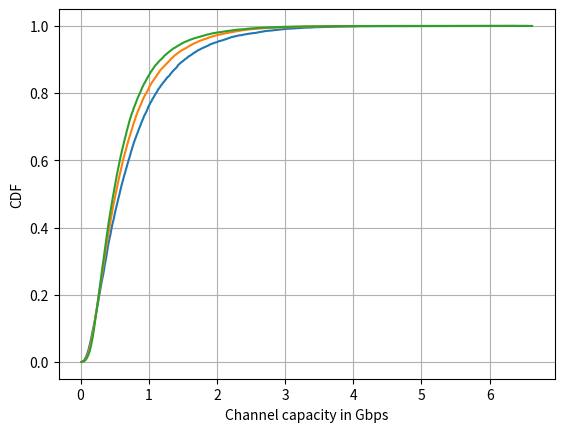

Recreate this plot in Python.
import numpy as np
from math import *
import random
import matplotlib.pyplot as plt

Bandwidth = 90 * 10 ** 6  # 90 megahertz

Band = 180 * 10 ** 3  # 180 kilohertz

constant = 10 ** -4  # path loss constant

k0 = 10 ** -17

cover_area_side = 1000

lowest_distance = 10

band_blocks = Bandwidth / Band

"""
[redacted]

    CODIGO MAIS ATUAL!!!!!!!!!!!!!


"""


class System:
    def __init__(self, aps_num, ue_num, cpu_num):
        self.__aps = self.create_aps(aps_num)
        self.__users = self.create_users(ue_num)
        self.__cpus = self.create_cpus(cpu_num)

    def create_aps(self, aps_num):

        if isinstance(aps_num, int):

            dict = {}

            for i in range(aps_num):
                ap = AccessPoint(i)
                dict[ap.id] = ap

            return dict

    def create_users(self, ue_num):

        if isinstance(ue_num, int):

            dict = {}

            for i in range(ue_num):
                x = random.randint(0, 1000)
                y = random.randint(0, 1000)
                user = User(x, y, i)
                dict[user.id] = user

            return dict

    def create_cpus(self, cpu_num):

        if isinstance(cpu_num, int):

            dict = {}
            for i in range(cpu_num):
                cpu = Cpu(20, 20, i)
                dict[cpu.id] = cpu

            return dict

    @property
    def users(self):
        return self.__users

    @property
    def aps(self):
        return self.__aps

    @property
    def cpus(self):
        return self.__cpus

    def set_app_position(self):
        number = np.sqrt(len(self.__aps))

        interval = (cover_area_side / number) / 2

        start_point = interval / 2

        coordinates = []
        for i in range(int(number)):
            for j in range(int(number)):
                x = (j * 2 + 1) * interval
                y = (i * 2 + 1) * interval
                coordinates.append([x, y])

        for i in range(len(coordinates)):
            self.__aps[i].x = coordinates[i][0]
            self.__aps[i].y = coordinates[i][1]

    def connection(self):

        """
        connection: VOID
        return: this function walks the self.__aps attribute and calculate the power received
        from the user at each ap, selecting the 3 aps that receive highest power and the user
        keeps to itself a reference of the aps which he is connected to.
        """

        for i in self.__users:
            user = self.__users[i]

            pr_by_aps = {}  # the power received from the user K at each L ap

            for j in self.__aps:
                ap = self.__aps[j]

                distance = np.sqrt((ap.x - user.x) ** 2 + (ap.y - user.y) ** 2)

                if distance < lowest_distance:
                    user.y = 10

                new_distance = np.sqrt((ap.x - user.x) ** 2 + (ap.y - user.y) ** 2)

                shadowing = exp(np.random.normal(0, 2, 1)[0])
                # shadowing log normal random variable

                received_power = shadowing * user.tpower * (constant / (new_distance ** 4))

                pr_by_aps[j] = received_power

            higher1 = 0  # auxiliary variable to store the highest power received

            ap1 = None  # auxiliary variable to store the id of the ap that receives the
            # highest received power

            higher2 = 0  # auxiliary variable to store the Second highest power received

            ap2 = None  # auxiliary variable to store the id of the ap that receives the
            # second highest received power

            higher3 = 0  # auxiliary variable to store the Third highest power received

            ap3 = None  # auxiliary variable to store the id of the ap that receives the
            # third highest received power

            for j in pr_by_aps:
                if pr_by_aps[j] > higher1:
                    higher1 = pr_by_aps[j]
                    ap1 = j

            pr_by_aps.pop(ap1)

            for j in pr_by_aps:
                if pr_by_aps[j] > higher2:
                    higher2 = pr_by_aps[j]
                    ap2 = j

            pr_by_aps.pop(ap2)

            for j in pr_by_aps:
                if pr_by_aps[j] > higher3:
                    higher3 = pr_by_aps[j]
                    ap3 = j

            user.aps = [ap1, ap2, ap3]
            self.__aps[ap1].links = [user, higher1]
            self.__aps[ap2].links = [user, higher2]
            self.__aps[ap3].links = [user, higher3]

    def distribution(self):
        for i in self.__aps:
            ap = self.__aps[i]

            cpus_distances = {}
            lowest_distance = 0
            cpu_id = 0

            for j in self.__cpus:
                cpu = self.__cpus[j]

                distance = np.sqrt((cpu.x - ap.x) ** 2 + (cpu.y - ap.y) ** 2)

                cpus_distances[cpu.id] = distance

                if distance < lowest_distance:
                    lowest_distance = distance
                    cpu_id = cpu.id

            self.__cpus[cpu_id].aps = ap

    def schedule(self):
        higher_throughput = 0

        for i in self.__aps:
            ap = self.__aps[i]

            ue_num = len(ap.links)
            if ue_num == 0:
                pass

            else:
                links_power = {}
                for j in ap.links:
                    channel_power = ap.links[j].power

                    noise_power_block = Bandwidth * k0

                    snr = channel_power / noise_power_block

                    links_power[j] = snr


                sorted_snr = dict(sorted(links_power.items(), key=lambda item: item[1]))


                all_users_in_ap = []

                for i in sorted_snr:
                    all_users_in_ap.append(i)

                num = int(len(all_users_in_ap) * 0.8)

                users_schedule = all_users_in_ap[num:]

                each_user_band = ( band_blocks // len(users_schedule) ) * Band

                for j in users_schedule:
                    ap.links[j].band = each_user_band




















    def capacity_experience(self):
        ues_rates = []

        for i in self.__users:
            user = self.__users[i]

            aps = user.aps

            ap1 = self.__aps[aps[0]]
            ap2 = self.__aps[aps[1]]
            ap3 = self.__aps[aps[2]]




            total_power = ap1.links[user.id].power + ap2.links[user.id].power + ap3.links[user.id].power

            total_band = ap1.links[user.id].band + ap2.links[user.id].band + ap3.links[user.id].band

            if total_band != 0:

                noise_power = k0 * total_band



                snr = total_power / noise_power

                capacity = total_band * log2(1 + snr)

                ues_rates.append(capacity / 10 ** 9)

            else:

                pass

        return ues_rates

    def snr_experience(self):
        users_snr = []
        for i in self.__users:
            user = self.__users[i]

            aps = user.aps

            ap1 = self.__aps[aps[0]]
            ap2 = self.__aps[aps[1]]
            ap3 = self.__aps[aps[2]]

            total_power = ap1.links[user.id].power + ap2.links[user.id].power + ap3.links[user.id].power

            total_band = ap1.links[user.id].band + ap2.links[user.id].band + ap3.links[user.id].band

            if total_band != 0:
                noise_power = k0 * total_band

                snr = total_power / noise_power

                users_snr.append(snr)

            else:
                pass

        return users_snr

    # def throughput(self):

    # for i in self.__users:
    #  user = self.__users[i]

    # aps = user.aps

    #  ap1 = self.__aps[aps[0]]
    # ap2 = self.__aps[aps[1]]
    #  ap3 = self.__aps[aps[2]]

    #  total_power = ap1.links[user.id].power + ap2.links[user.id].power + ap3.links[user.id].power

    #  total_band = ap1.links[user.id].band + ap2.links[user.id].band + ap3.links[user.id].band

    #  noise_power = k0 * total_band

    #  snr = total_band / noise_power

    #  capacity = total_band * log2(1 + snr)

    # spectral_efficiency = capacity / total_band


class Cpu:
    def __init__(self, x, y, id):
        self.__id = id
        self.__x = x
        self.__y = y
        self.__aps = {}

    @property
    def id(self):
        return self.__id

    @property
    def x(self):
        return self.__x

    @property
    def y(self):
        return self.__y

    @property
    def aps(self):
        return self.__aps

    @aps.setter
    def aps(self, ap):
        if isinstance(ap, AccessPoint):
            self.__aps[ap.id] = ap


class AccessPoint:
    def __init__(self, id):
        self.__id = id
        self.__links = {}
        self.__x = 0
        self.__y = 0
        self.__blocks = []

    @property
    def x(self):
        return self.__x

    @property
    def y(self):
        return self.__y

    @x.setter
    def x(self, value):
        if isinstance(value, float):
            self.__x = value

    @y.setter
    def y(self, value):
        if isinstance(value, float):
            self.__y = value

    @property
    def id(self):
        return self.__id

    @property
    def links(self):
        return self.__links

    @links.setter
    def links(self, value):
        if isinstance(value, list):
            self.__links[value[0].id] = Channel(value[0], value[1])

    @property
    def blocks(self):
        return self.__blocks

    def schedule(self):

        if self.__blocks.size % len(self.__links) != 0:
            each_user_band = self.__blocks.size // len(self.__links)
            for i in self.__links:
                channel = self.__links[i]
                channel.band = each_user_band


class Channel:
    def __init__(self, user, power):
        self.__user = user
        self.__power = power
        self.__id = user.id
        self.__band = 0

    @property
    def id(self):
        return self.__id

    @property
    def user(self):
        return self.__user

    @property
    def power(self):
        return self.__power

    @property
    def band(self):
        return self.__band

    @band.setter
    def band(self, value):
        self.__band = value

    @property
    def capacity(self):
        noise_power = Band * k0
        snr = self.__power / noise_power
        capacity = Band * log2(1 + snr)

        return capacity / 10 ** 6




    @property
    def necessary_blocks(self):
        blocks = self.__user.amount_data // self.capacity + 1
        return blocks


class User:
    def __init__(self, x, y, id):
        self.__id = id
        self.__x = x
        self.__y = y
        self.__aps = None
        self.__tpower = 1000  # milliwatts
        self.__amount_data =  10 * 10 ** 9  # 1Megabit

    @property
    def x(self):
        return self.__x

    @x.setter
    def x(self, value):
        self.__x += value

    @property
    def y(self):
        return self.__y

    @y.setter
    def y(self, value):
        self.__y += value

    @property
    def id(self):
        return self.__id

    @property
    def aps(self):
        return self.__aps

    @aps.setter
    def aps(self, value):
        if isinstance(value, list):
            self.__aps = value

    @property
    def tpower(self):
        return self.__tpower

    @property
    def amount_data(self):
        return self.__amount_data


def main():
    users_10_capacity = []
    users_10_snr = []

    for i in range(1000):
        system = System(36, 10, 1)
        system.set_app_position()

        system.connection()

        system.schedule()

        users_10_capacity.extend(system.capacity_experience())
        users_10_snr.extend(system.snr_experience())



    users_20_capacity = []
    users_20_snr = []

    for i in range(1000):
        system = System(36, 20, 1)
        system.set_app_position()
        system.connection()
        system.schedule()
        users_20_capacity.extend(system.capacity_experience())
        users_20_snr.extend(system.snr_experience())

    users_30_capacity = []
    users_30_snr = []

    for i in range(1000):
        system = System(36, 30, 1)
        system.set_app_position()
        system.connection()
        system.schedule()
        users_30_capacity.extend(system.capacity_experience())
        users_30_snr.extend(system.snr_experience())


    # capacity plot
    plt.xlabel('Channel capacity in Gbps')
    plt.ylabel('CDF')
    plt.plot(np.sort(users_10_capacity), np.arange(0,len(users_10_capacity)) / len(users_10_capacity), label = '10 users')
    plt.plot(np.sort(users_20_capacity), np.arange(0,len(users_20_capacity)) / len(users_20_capacity), label = '20 users')
    plt.plot(np.sort(users_30_capacity), np.arange(0,len(users_30_capacity)) / len(users_30_capacity), label = '30 users')
    plt.grid()

    # snr plot

    #plt.xlabel('SNR in dB')
   # plt.ylabel('CDF')
    snr_10_dB = [10*log10(users_10_snr[i]) for i in range(len(users_10_snr))]
    snr_20_dB = [10*log10(users_20_snr[i]) for i in range(len(users_20_snr))]
    snr_30_dB = [10*log10(users_30_snr[i]) for i in range(len(users_30_snr))]


    #plt.plot(np.sort(snr_10_dB), np.arange(0,len(snr_10_dB)) / len(snr_10_dB), label = '10 users')
    #plt.plot(np.sort(snr_20_dB), np.arange(0, len(snr_20_dB)) / len(snr_20_dB), label = '20 users')
    #plt.plot(np.sort(snr_30_dB), np.arange(0, len(snr_30_dB)) / len(snr_30_dB), label = '30 users')
    plt.show()











main()
